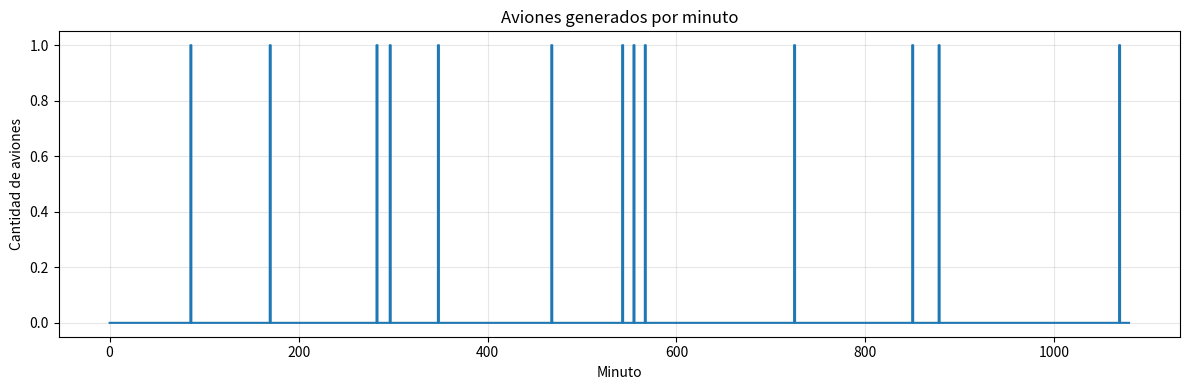

Write Python code to recreate this figure.
import math
import random
import matplotlib.pyplot as plt
import pandas as pd

class plane:
    def __init__(self, id, minuto_aparicion):
        self.id = id 
        self.estado = "en radar"
        self.minuto_aparicion = minuto_aparicion
        self.distancia_mn_aep = 100
        self.velocidad_actual = 300
        self.tiempo_en_min_aep = self.distancia_mn_aep / (self.velocidad_actual / 60)
        self.landed_minute = None
    
    def avanzar(self, dt=1):
        
    #Avanza el avión dt minutos hacia AEP, según su velocidad actual.
    
        if self.estado == "en radar" or self.estado == "volando":
            mn_por_min = self.velocidad_actual / 60
            self.distancia_mn_aep = max(0.0, self.distancia_mn_aep - mn_por_min * dt)
            if self.distancia_mn_aep == 0:
                self.estado = "aterrizó"
        elif self.estado == "desviado":
            mn_por_min = 200 / 60
            self.distancia_mn_aep += mn_por_min * dt
            if self.distancia_mn_aep >= 100:
                self.estado = "montevideo"

    def cambiar_velocidad(self, nueva_velocidad):
        # COMPLETAR
        pass
  

#la simulación depende del umbral de lambda 
def run_simulacion(lambda_por_min):
    minutos = 1080
    aviones = []
    next_id = 1
    
    for minuto in range(minutos):
        U = random.random() #random.random() da un numero con distr uniforme entre 0 y 1
        if U < lambda_por_min: 
            nuevo = plane(id=next_id, minuto_aparicion=minuto)
            aviones.append(nuevo)
            next_id += 1
        
        #ESTO ES BASIC 
    
    return aviones


aviones1 = run_simulacion(1/60) # o sea un avión x hora

print(f"Se generaron {len(aviones1)} aviones")
print(aviones1[0].id, aviones1[0].minuto_aparicion)

def plot_aviones_por_minuto(aviones, minutos=1080):
    conteo_por_minuto = [0] * minutos
    for a in aviones:
        if 0 <= a.minuto_aparicion < minutos:
            conteo_por_minuto[a.minuto_aparicion] += 1
    plt.figure(figsize=(12, 4))
    plt.plot(range(minutos), conteo_por_minuto, drawstyle="steps-mid")
    plt.title("Aviones generados por minuto")
    plt.xlabel("Minuto")
    plt.ylabel("Cantidad de aviones")
    plt.grid(True, alpha=0.3)
    plt.tight_layout()
    plt.show()

if __name__ == "__main__":
    aviones1 = run_simulacion(1/60)  # un avión por hora en promedio
    plot_aviones_por_minuto(aviones1)
